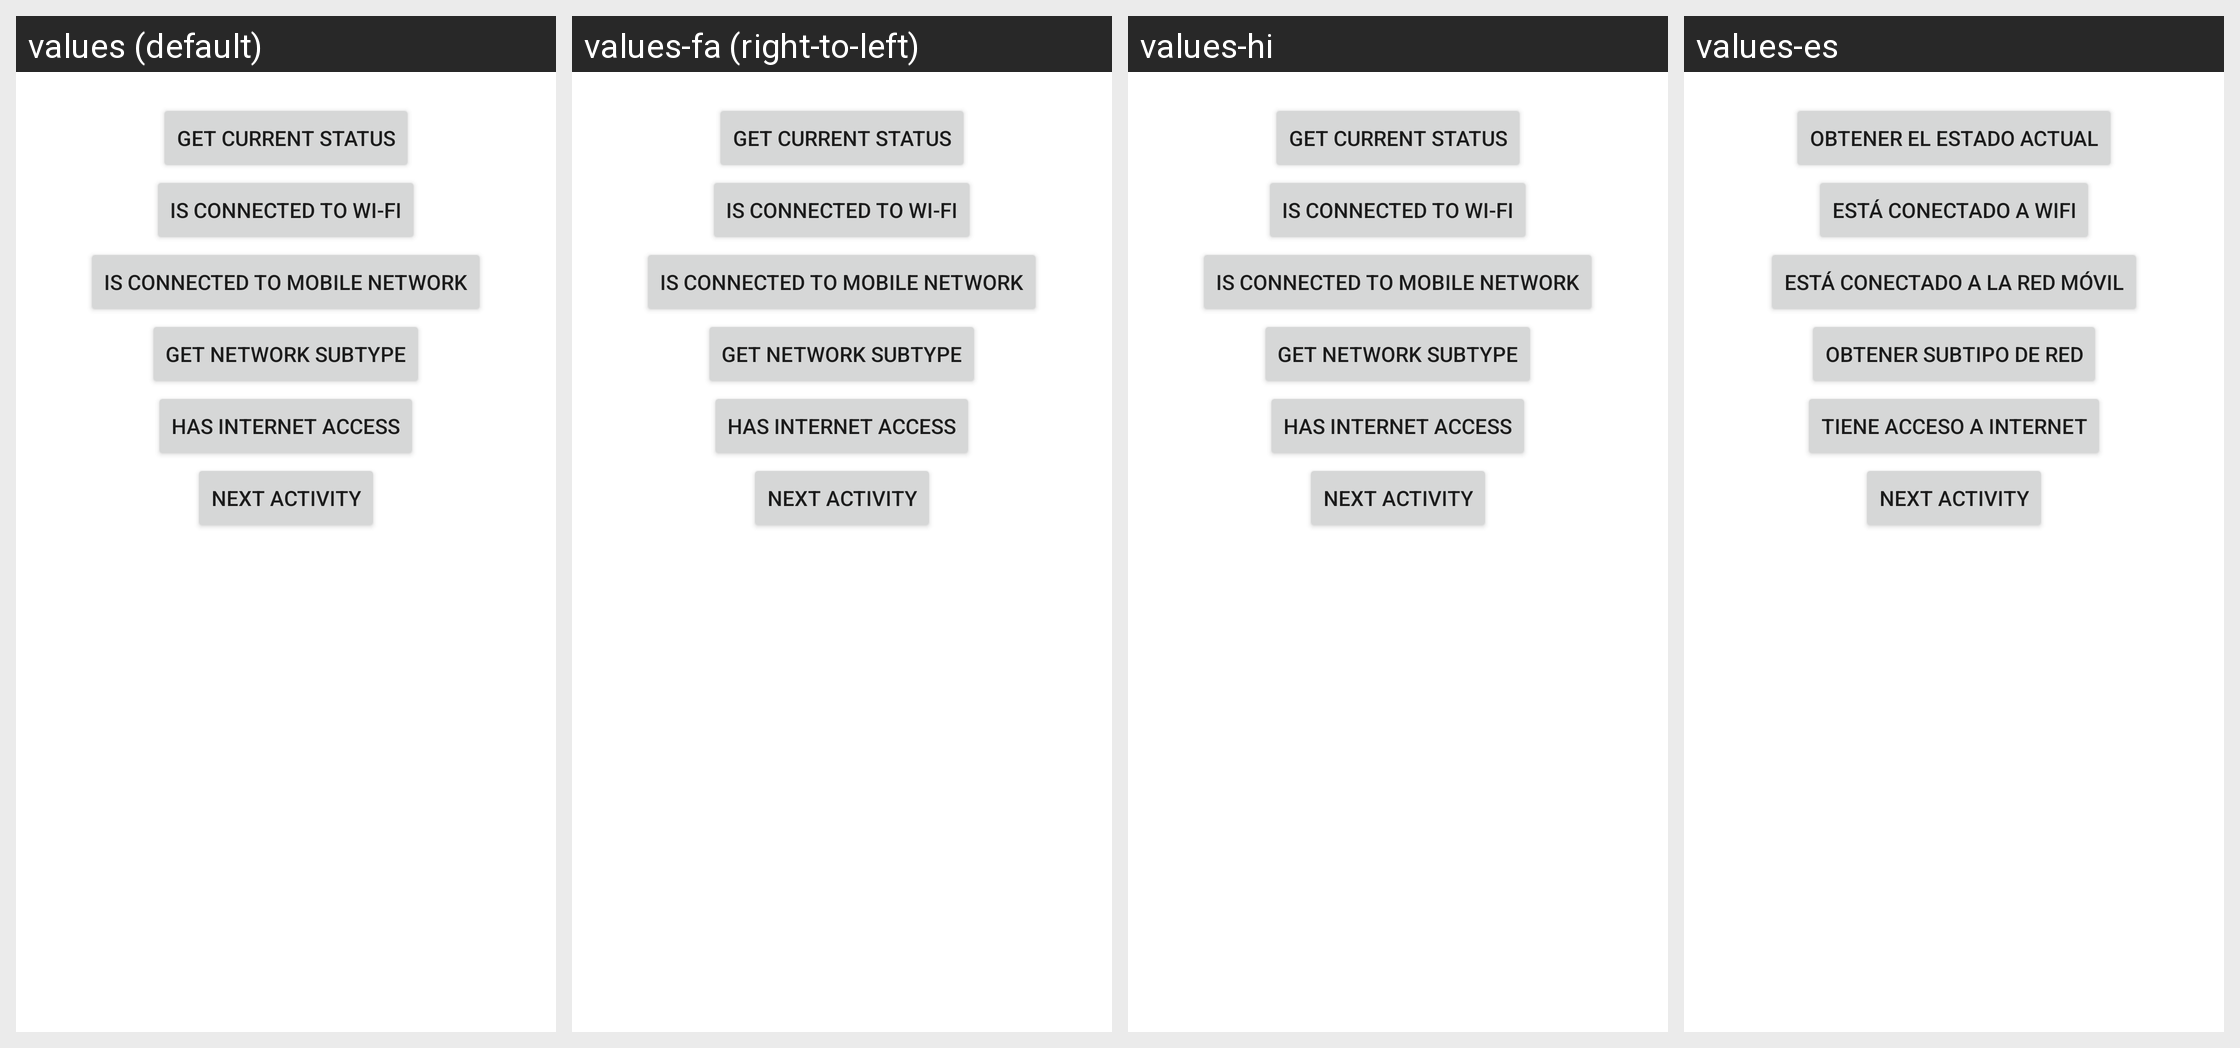

The same Android screen rendered under several of its app's locales, left to right. List the strings drawn on it with the default value and each locale's translation.
Android screen res/layout/network_test_merlin.xml rendered under 4 locales, left to right: values (default), values-fa (right-to-left), values-hi, values-es. Device: Nexus 5 (rendered at 1080×1920; each locale shown at half size, 540×960, under a caption strip naming it); theme AppTheme.
Other locales in the repository, not shown: values-af, values-am, values-ar, values-as, values-az, values-be, values-bg, values-bn, values-bs, values-ca, values-cs, values-da, values-de, values-el, values-en-rGB, values-en-rIN, values-en-rXC, values-es-rUS, values-et, values-eu, values-fi, values-fr, values-fr-rCA, values-gl, values-gu, values-hr, values-hu, values-hy, values-in, values-is, values-it, values-iw, values-ja, values-ka, values-kk, values-km, values-kn, values-ko, values-ky, values-lo, values-lt, values-lv, values-mk, values-ml, values-mn, values-mr, values-ms, values-my, values-nb, values-ne, values-nl, values-or, values-pa, values-pl, values-pt, values-pt-rBR, values-pt-rPT, values-ro, values-ru, values-si, values-sk, values-sl, values-sq, values-sr, values-sv, values-sw, values-ta, values-te, values-th, values-tl, values-tr, values-uk, values-ur, values-uz, values-vi, values-zh-rCN, values-zh-rHK, values-zh-rTW, values-zu.
Strings drawn on this screen, with the default value and each locale's value (text and hints the layout hard-codes, and strings that could not be matched under every locale, appear in the picture but are not listed):

current_status
  values: Get Current Status
  values-fa: Get Current Status  [not translated; the default value is used]
  values-hi: Get Current Status  [not translated; the default value is used]
  values-es: Obtener el estado actual

is_wifi_connected
  values: Is connected to Wi-Fi
  values-fa: Is connected to Wi-Fi  [not translated; the default value is used]
  values-hi: Is connected to Wi-Fi  [not translated; the default value is used]
  values-es: Está conectado a wifi

is_mobile_connected
  values: Is connected to mobile network
  values-fa: Is connected to mobile network  [not translated; the default value is used]
  values-hi: Is connected to mobile network  [not translated; the default value is used]
  values-es: Está conectado a la red móvil

get_network_subtype
  values: Get network subtype
  values-fa: Get network subtype  [not translated; the default value is used]
  values-hi: Get network subtype  [not translated; the default value is used]
  values-es: Obtener subtipo de red

has_internet_access
  values: Has internet access
  values-fa: Has internet access  [not translated; the default value is used]
  values-hi: Has internet access  [not translated; the default value is used]
  values-es: Tiene acceso a internet

next_activity
  values: Next activity
  values-fa: Next activity  [not translated; the default value is used]
  values-hi: Next activity  [not translated; the default value is used]
  values-es: Next activity  [not translated; the default value is used]
